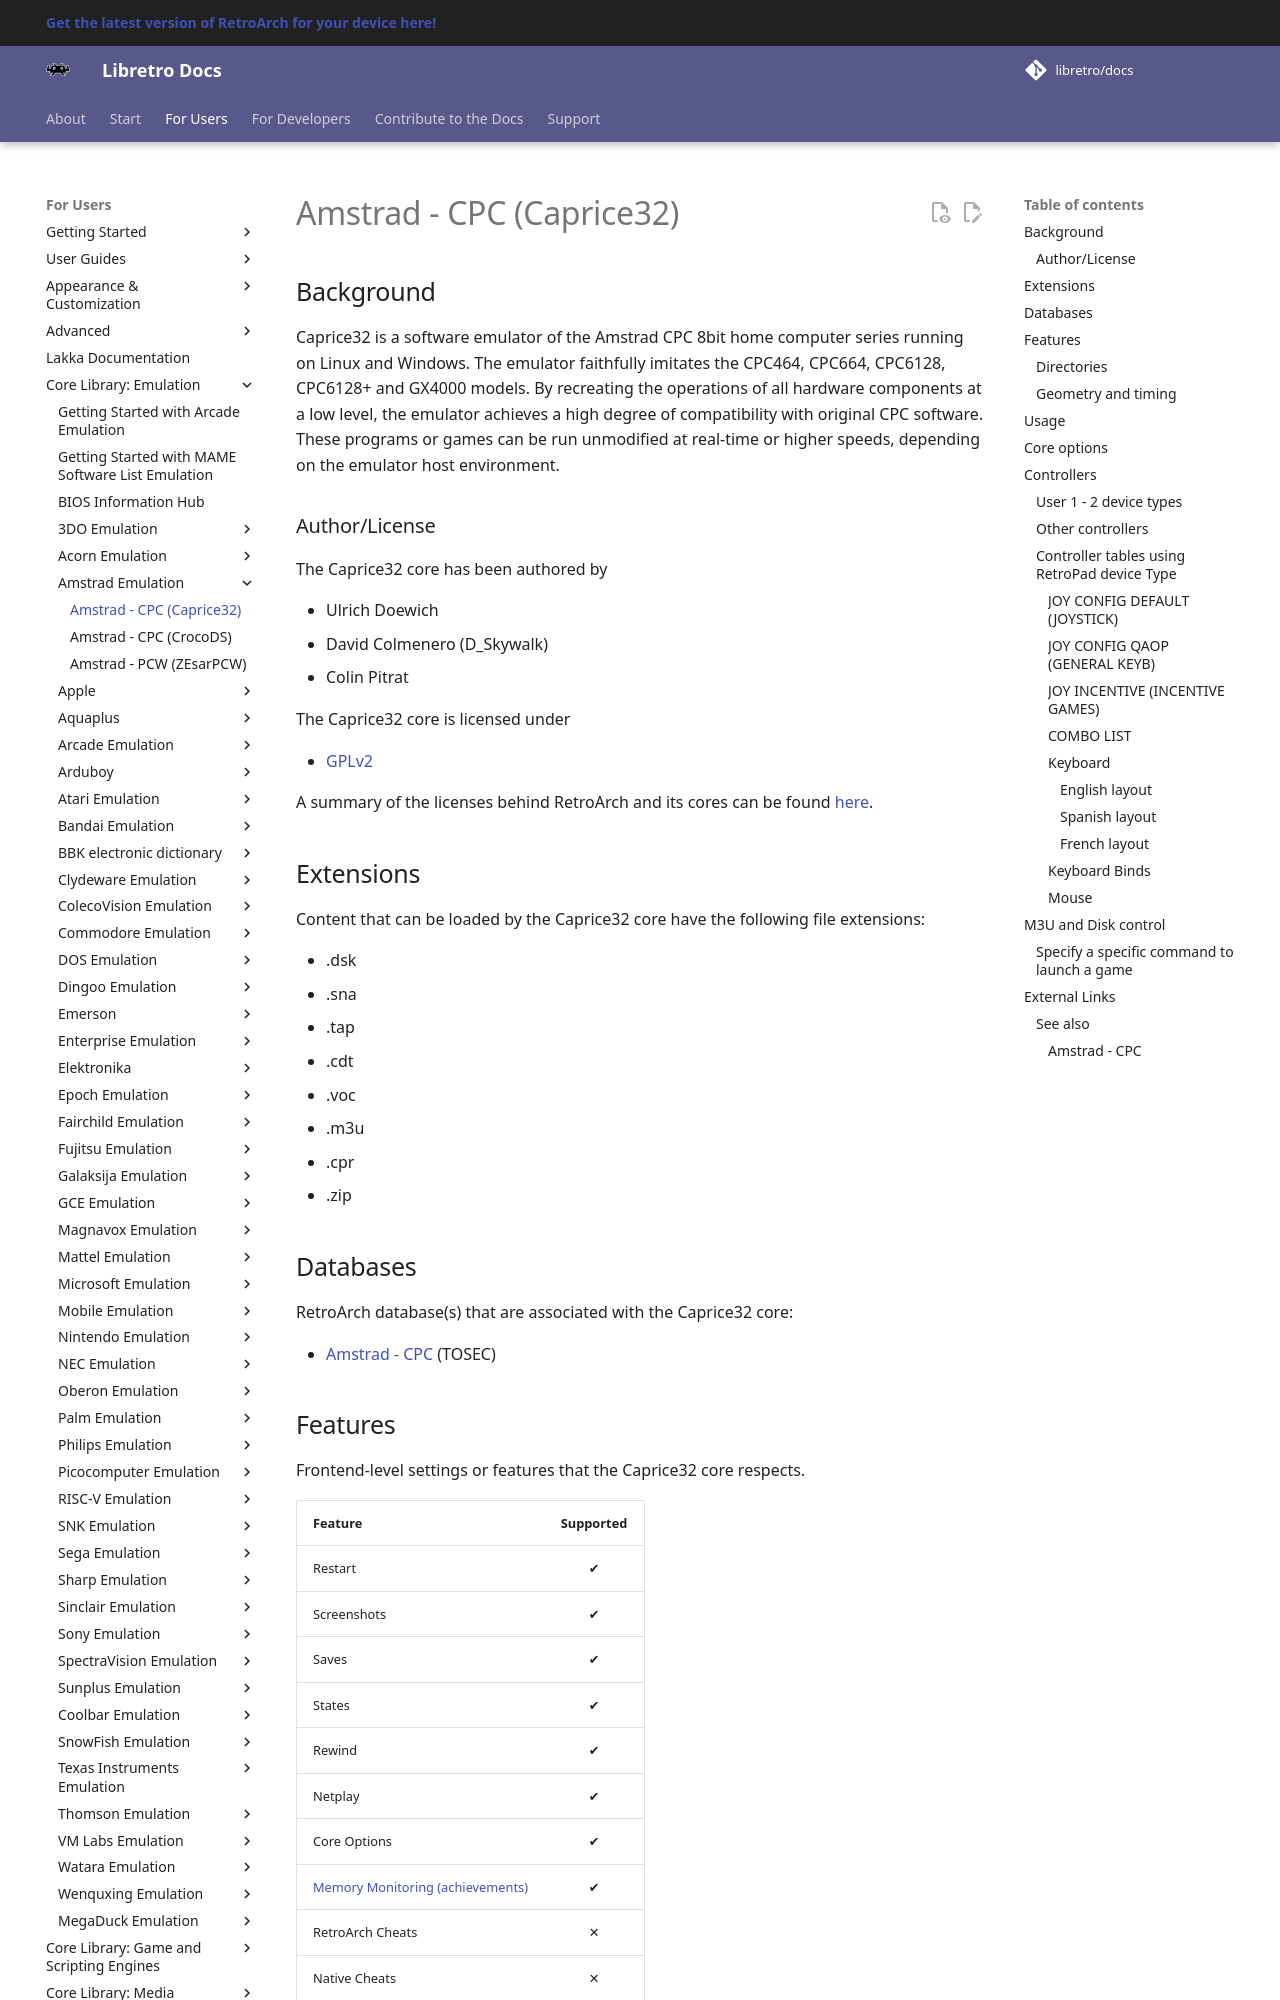

repository: libretro/docs · page: library/caprice32/index.html · generator: mkdocs

---
title: "Caprice32 – Amstrad CPC core for RetroArch"
description: "RetroArch Caprice32 core (Amstrad CPC): core options and controls. Caprice32 is a software emulator of the Amstrad CPC 8bit home computer series running on Linux and Windows."
---

# Amstrad - CPC (Caprice32)

## Background

Caprice32 is a software emulator of the Amstrad CPC 8bit home computer series running on Linux and Windows. The emulator faithfully imitates the CPC464, CPC664, CPC6128, CPC6128+ and GX4000 models. By recreating the operations of all hardware components at a low level, the emulator achieves a high degree of compatibility with original CPC software. These programs or games can be run unmodified at real-time or higher speeds, depending on the emulator host environment.

### Author/License

The Caprice32 core has been authored by

- Ulrich Doewich
- David Colmenero (D_Skywalk)
- Colin Pitrat

The Caprice32 core is licensed under

- [GPLv2](https://github.com/ColinPitrat/caprice32/blob/master/COPYING.txt)

A summary of the licenses behind RetroArch and its cores can be found [here](../development/licenses.md).

## Extensions

Content that can be loaded by the Caprice32 core have the following file extensions:

- .dsk
- .sna
- .tap
- .cdt
- .voc
- .m3u
- .cpr
- .zip

## Databases

RetroArch database(s) that are associated with the Caprice32 core:

- [Amstrad - CPC](https://github.com/libretro/libretro-database/blob/master/rdb/Amstrad%20-%20CPC.rdb) (TOSEC)
